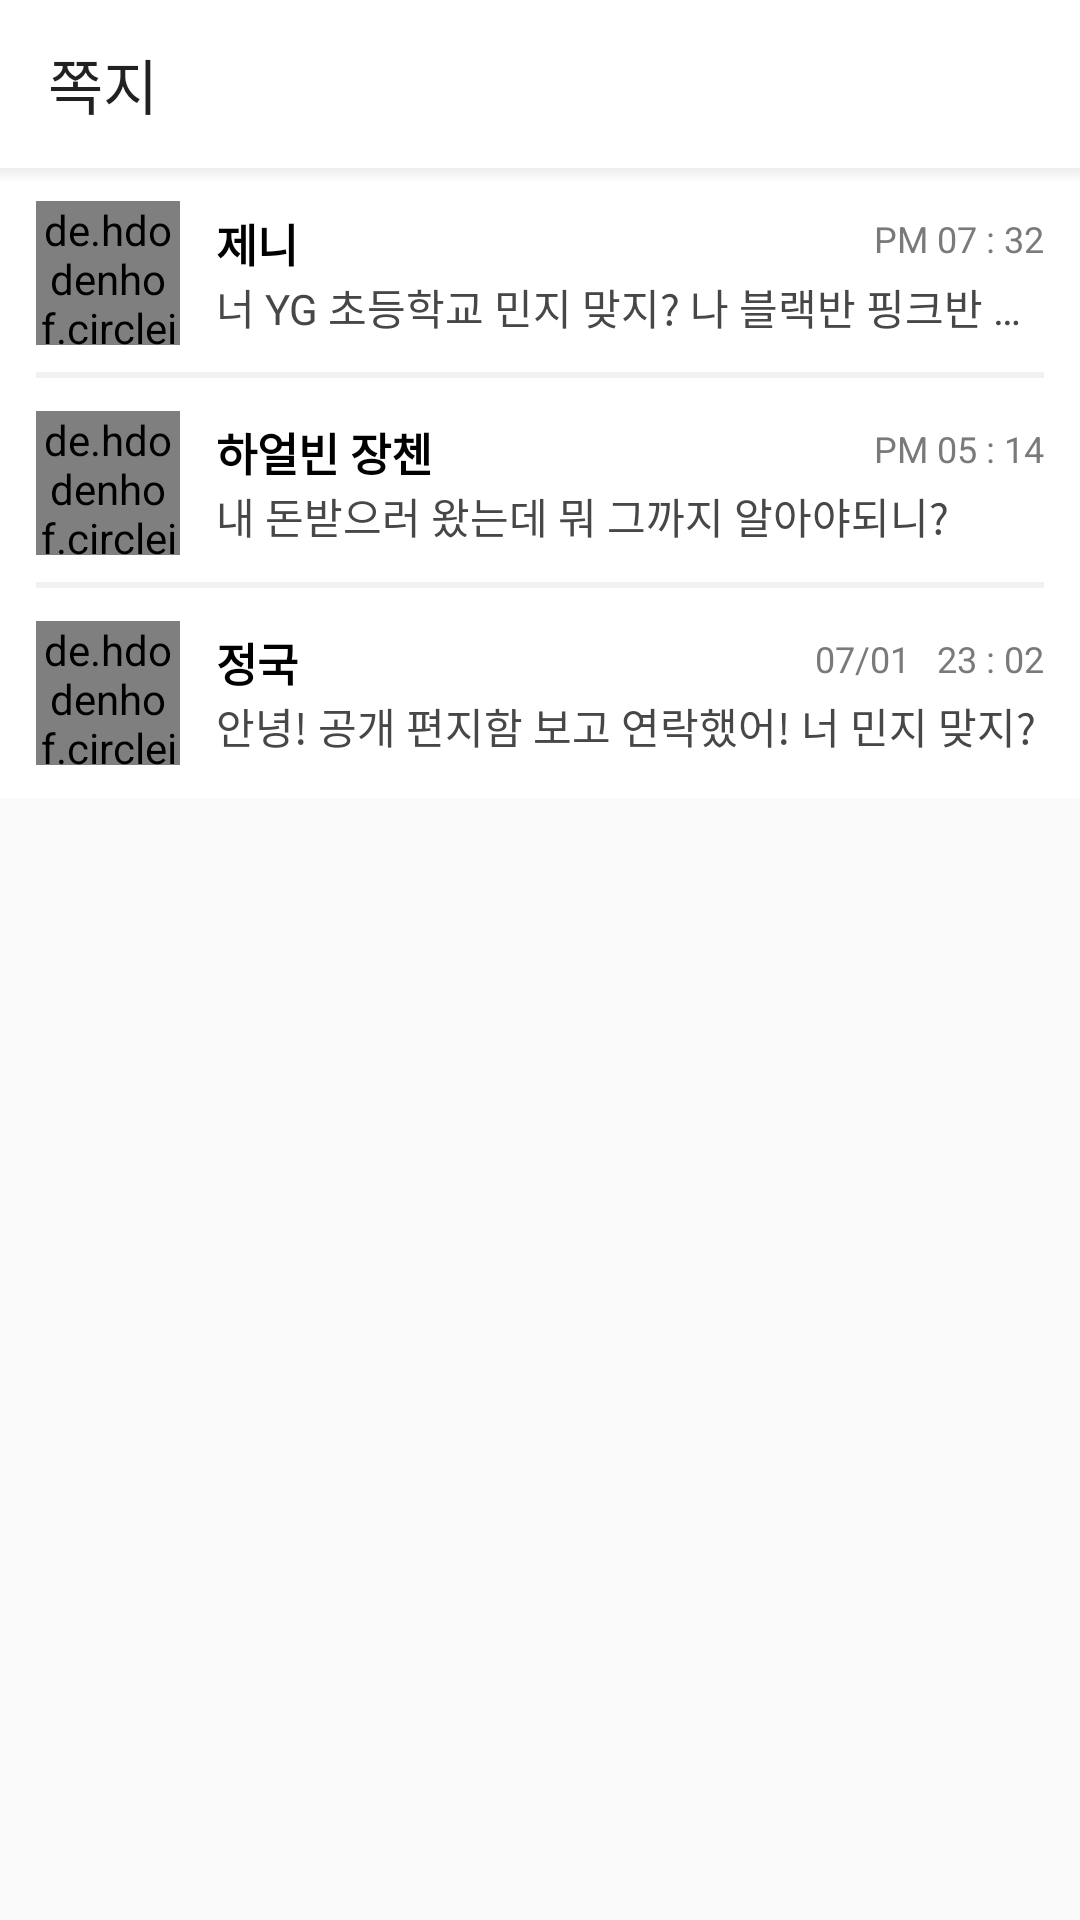

Reconstruct the res/layout file that produces this screen, plus the resources it refers to.
<!-- AndroidManifest.xml: application theme AppTheme -->
<!-- res/layout/fragment_message.xml -->
<?xml version="1.0" encoding="utf-8"?>
<layout xmlns:android="http://schemas.android.com/apk/res/android"
    xmlns:app="http://schemas.android.com/apk/res-auto"
    xmlns:tools="http://schemas.android.com/tools">

    <data>

    </data>

    <androidx.constraintlayout.widget.ConstraintLayout
        android:layout_width="match_parent"
        android:layout_height="match_parent"
        tools:context=".ui.letterbox.LetterBoxFragment">

        <androidx.appcompat.widget.Toolbar
            android:id="@+id/toolbar"
            android:layout_width="match_parent"
            android:layout_height="?actionBarSize"
            android:background="@android:color/white"
            app:layout_constraintTop_toTopOf="parent"
            app:title="쪽지" />

        <androidx.constraintlayout.widget.ConstraintLayout
            android:id="@+id/first_message"
            android:layout_width="match_parent"
            android:layout_height="70dp"
            android:background="@android:color/white"
            android:clickable="true"
            android:foreground="?attr/selectableItemBackground"
            android:paddingHorizontal="12dp"
            app:layout_constraintTop_toBottomOf="@id/toolbar">

            <de.hdodenhof.circleimageview.CircleImageView
                android:id="@+id/jenny_profile_iv"
                android:layout_width="48dp"
                android:layout_height="48dp"
                android:src="@drawable/img_sample_profile_1"
                app:layout_constraintBottom_toBottomOf="parent"
                app:layout_constraintLeft_toLeftOf="parent"
                app:layout_constraintTop_toTopOf="parent" />

            <TextView
                android:id="@+id/jenny_name_tv"
                android:layout_width="wrap_content"
                android:layout_height="wrap_content"
                android:layout_marginLeft="12dp"
                android:text="제니"
                android:textColor="@android:color/black"
                android:textSize="15sp"
                android:textStyle="bold"
                app:layout_constraintBottom_toTopOf="@+id/jenny_message_tv"
                app:layout_constraintLeft_toRightOf="@id/jenny_profile_iv"
                app:layout_constraintTop_toTopOf="@id/jenny_profile_iv"
                app:layout_constraintVertical_chainStyle="packed" />

            <TextView
                android:id="@+id/jenny_time_tv"
                android:layout_width="wrap_content"
                android:layout_height="wrap_content"
                android:layout_marginLeft="12dp"
                android:text="PM 07 : 32"
                android:textColor="@color/messageTimeColor"
                android:textSize="12sp"
                app:layout_constraintBottom_toTopOf="@+id/jenny_message_tv"
                app:layout_constraintRight_toRightOf="parent"
                app:layout_constraintTop_toTopOf="@id/jenny_profile_iv"
                app:layout_constraintVertical_chainStyle="packed" />

            <TextView
                android:id="@+id/jenny_message_tv"
                android:layout_width="0dp"
                android:layout_height="wrap_content"
                android:layout_marginLeft="12dp"
                android:ellipsize="end"
                android:maxLines="1"
                android:text="너 YG 초등학교 민지 맞지? 나 블랙반 핑크반 제니야! 오랜만이다."
                android:textColor="@color/messageGray"
                android:textSize="14sp"
                app:layout_constraintBottom_toBottomOf="@+id/jenny_profile_iv"
                app:layout_constraintLeft_toRightOf="@id/jenny_profile_iv"
                app:layout_constraintRight_toRightOf="parent"
                app:layout_constraintTop_toBottomOf="@+id/jenny_name_tv" />

            <View
                android:id="@+id/divider"
                android:layout_width="match_parent"
                android:layout_height="2dp"
                android:background="@color/itemDividerColor"
                app:layout_constraintBottom_toBottomOf="parent" />


        </androidx.constraintlayout.widget.ConstraintLayout>





        <androidx.constraintlayout.widget.ConstraintLayout
            android:id="@+id/second_message"
            android:layout_width="match_parent"
            android:layout_height="70dp"
            android:background="@android:color/white"
            android:clickable="true"
            android:foreground="?attr/selectableItemBackground"
            android:paddingHorizontal="12dp"
            app:layout_constraintTop_toBottomOf="@id/first_message">

            <de.hdodenhof.circleimageview.CircleImageView
                android:id="@+id/chen_profile_iv"
                android:layout_width="48dp"
                android:layout_height="48dp"
                android:src="@drawable/img_sample_profile_2"
                app:layout_constraintBottom_toBottomOf="parent"
                app:layout_constraintLeft_toLeftOf="parent"
                app:layout_constraintTop_toTopOf="parent" />

            <TextView
                android:id="@+id/chen_name_tv"
                android:layout_width="wrap_content"
                android:layout_height="wrap_content"
                android:layout_marginLeft="12dp"
                android:text="하얼빈 장첸"
                android:textColor="@android:color/black"
                android:textSize="15sp"
                android:textStyle="bold"
                app:layout_constraintBottom_toTopOf="@+id/chen_message_tv"
                app:layout_constraintLeft_toRightOf="@id/chen_profile_iv"
                app:layout_constraintTop_toTopOf="@id/chen_profile_iv"
                app:layout_constraintVertical_chainStyle="packed" />

            <TextView
                android:id="@+id/chen_time_tv"
                android:layout_width="wrap_content"
                android:layout_height="wrap_content"
                android:layout_marginLeft="12dp"
                android:text="PM 05 : 14"
                android:textColor="@color/messageTimeColor"
                android:textSize="12sp"
                app:layout_constraintBottom_toTopOf="@+id/chen_message_tv"
                app:layout_constraintRight_toRightOf="parent"
                app:layout_constraintTop_toTopOf="@id/chen_profile_iv"
                app:layout_constraintVertical_chainStyle="packed" />

            <TextView
                android:id="@+id/chen_message_tv"
                android:layout_width="0dp"
                android:layout_height="wrap_content"
                android:layout_marginLeft="12dp"
                android:ellipsize="end"
                android:maxLines="1"
                android:text="내 돈받으러 왔는데 뭐 그까지 알아야되니?"
                android:textColor="@color/messageGray"
                android:textSize="14sp"
                app:layout_constraintBottom_toBottomOf="@+id/chen_profile_iv"
                app:layout_constraintLeft_toRightOf="@id/chen_profile_iv"
                app:layout_constraintRight_toRightOf="parent"
                app:layout_constraintTop_toBottomOf="@+id/chen_name_tv" />

            <View
                android:layout_width="match_parent"
                android:layout_height="2dp"
                android:background="@color/itemDividerColor"
                app:layout_constraintBottom_toBottomOf="parent" />


        </androidx.constraintlayout.widget.ConstraintLayout>






        <androidx.constraintlayout.widget.ConstraintLayout
            android:id="@+id/third_message"
            android:layout_width="match_parent"
            android:layout_height="70dp"
            android:background="@android:color/white"
            android:clickable="true"
            android:foreground="?attr/selectableItemBackground"
            android:paddingHorizontal="12dp"
            app:layout_constraintTop_toBottomOf="@id/second_message">

            <de.hdodenhof.circleimageview.CircleImageView
                android:id="@+id/bts_profile_iv"
                android:layout_width="48dp"
                android:layout_height="48dp"
                android:src="@drawable/img_sample_profile_3"
                app:layout_constraintBottom_toBottomOf="parent"
                app:layout_constraintLeft_toLeftOf="parent"
                app:layout_constraintTop_toTopOf="parent" />

            <TextView
                android:id="@+id/bts_name_tv"
                android:layout_width="wrap_content"
                android:layout_height="wrap_content"
                android:layout_marginLeft="12dp"
                android:text="정국"
                android:textColor="@android:color/black"
                android:textSize="15sp"
                android:textStyle="bold"
                app:layout_constraintBottom_toTopOf="@+id/bts_message_tv"
                app:layout_constraintLeft_toRightOf="@id/bts_profile_iv"
                app:layout_constraintTop_toTopOf="@id/bts_profile_iv"
                app:layout_constraintVertical_chainStyle="packed" />

            <TextView
                android:id="@+id/bts_time_tv"
                android:layout_width="wrap_content"
                android:layout_height="wrap_content"
                android:layout_marginLeft="12dp"
                android:text="07/01   23 : 02"
                android:textColor="@color/messageTimeColor"
                android:textSize="12sp"
                app:layout_constraintBottom_toTopOf="@+id/bts_message_tv"
                app:layout_constraintRight_toRightOf="parent"
                app:layout_constraintTop_toTopOf="@id/bts_profile_iv"
                app:layout_constraintVertical_chainStyle="packed" />

            <TextView
                android:id="@+id/bts_message_tv"
                android:layout_width="0dp"
                android:layout_height="wrap_content"
                android:layout_marginLeft="12dp"
                android:ellipsize="end"
                android:maxLines="1"
                android:text="안녕! 공개 편지함 보고 연락했어! 너 민지 맞지?"
                android:textColor="@color/messageGray"
                android:textSize="14sp"
                app:layout_constraintBottom_toBottomOf="@+id/bts_profile_iv"
                app:layout_constraintLeft_toRightOf="@id/bts_profile_iv"
                app:layout_constraintRight_toRightOf="parent"
                app:layout_constraintTop_toBottomOf="@+id/bts_name_tv" />


        </androidx.constraintlayout.widget.ConstraintLayout>



        
        
        
        
        
        
        
        
        
        
        

        <View
            android:id="@+id/shadow_divider"
            android:layout_width="match_parent"
            android:layout_height="5dp"
            android:background="@drawable/shadow_divider"
            app:layout_constraintTop_toBottomOf="@+id/toolbar" />

    </androidx.constraintlayout.widget.ConstraintLayout>
</layout>
<!-- res/layout/item_letter_box.xml (included above) -->
<?xml version="1.0" encoding="utf-8"?>
<layout xmlns:android="http://schemas.android.com/apk/res/android"
    xmlns:app="http://schemas.android.com/apk/res-auto"
    xmlns:tools="http://schemas.android.com/tools">

    <data>

    </data>


    <androidx.constraintlayout.widget.ConstraintLayout
        android:layout_width="match_parent"
        android:layout_height="wrap_content"
        android:background="@android:color/white"
        android:paddingHorizontal="12dp"
        android:paddingVertical="20dp">

        <TextView
            android:id="@+id/title_tv"
            android:layout_width="0dp"
            android:layout_height="wrap_content"
            android:layout_marginRight="12dp"
            android:ellipsize="end"
            android:maxLines="1"
            android:textColor="@android:color/black"
            android:textSize="15sp"
            app:layout_constraintLeft_toLeftOf="parent"
            app:layout_constraintRight_toLeftOf="@+id/from_to_tv"
            app:layout_constraintTop_toTopOf="parent"
            tools:text="뽀삐야, 보고싶어." />

        <TextView
            android:id="@+id/content_tv"
            android:layout_width="0dp"
            android:layout_height="wrap_content"
            android:layout_marginTop="6dp"
            android:layout_marginRight="12dp"
            android:ellipsize="end"
            android:maxLines="1"
            android:textColor="@color/contentGray"
            android:textSize="14sp"
            app:layout_constraintLeft_toLeftOf="parent"
            app:layout_constraintRight_toLeftOf="@+id/message_iv"
            app:layout_constraintTop_toBottomOf="@+id/title_tv"
            tools:text="잘 지내고 있지?." />

        <TextView
            android:id="@+id/from_to_tv"
            android:layout_width="wrap_content"
            android:layout_height="wrap_content"
            android:text="민지가 뽀삐에게"
            android:textColor="@color/fromToGray"
            android:textSize="12sp"
            app:layout_constraintRight_toRightOf="parent"
            app:layout_constraintTop_toTopOf="parent" />

        <ImageView
            android:id="@+id/message_iv"
            android:layout_width="18dp"
            android:layout_height="18dp"
            android:layout_marginEnd="8dp"
            android:layout_marginRight="6dp"
            android:src="@drawable/ic_message"
            android:visibility="gone"
            app:layout_constraintBottom_toBottomOf="@id/message_count_tv"
            app:layout_constraintRight_toLeftOf="@+id/message_count_tv"
            app:tint="@color/letterIconColor"
            tools:visibility="visible" />

        <TextView
            android:id="@+id/message_count_tv"
            android:layout_width="wrap_content"
            android:layout_height="wrap_content"
            android:gravity="top"
            android:textColor="@color/letterIconColor"
            android:textSize="14sp"
            android:visibility="gone"
            app:layout_constraintBottom_toBottomOf="parent"
            app:layout_constraintRight_toRightOf="parent"
            tools:text="2"
            tools:visibility="visible" />


    </androidx.constraintlayout.widget.ConstraintLayout>
</layout>
<!-- resources referenced by this layout -->
<resources>
  <color name="contentGray">#292929</color>
  <color name="fromToGray">#595959</color>
  <color name="itemDividerColor">#F1F1F1</color>
  <color name="letterIconColor">#E57373</color>
  <color name="messageGray">#474747</color>
  <color name="messageTimeColor">#7A7A7A</color>
  <!-- drawable img_sample_profile_2: jpg bitmap (drawable, 97352 bytes) -->
  <!-- drawable shadow_divider (drawable) -->
  <?xml version="1.0" encoding="utf-8"?>
  <shape xmlns:android="http://schemas.android.com/apk/res/android">
      <gradient
          android:angle="270"
          android:endColor="@android:color/transparent"
          android:startColor="#66D3D3D3" />
  </shape>
  <style name="AppTheme" parent="Theme.AppCompat.Light.NoActionBar">
          
          <item name="colorPrimary">@color/colorPrimary</item>
          <item name="colorPrimaryDark">@color/colorPrimaryDark</item>
          <item name="colorAccent">@color/colorAccent</item>
          <item name="android:statusBarColor" tools:targetApi="l">@android:color/white</item>
          <item name="android:windowLightStatusBar" tools:targetApi="m">true</item>
      </style>
  <color name="colorPrimary">#EF5350</color>
  <color name="colorPrimaryDark">#E53935</color>
  <color name="colorAccent">#E53935</color>
</resources>
